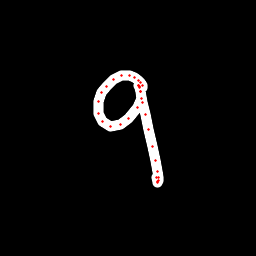

Values plotted in this chart, from the file beside it:
x, y, hover, eod
142.9, 87.83, 0.0, 0.0
142.8, 85.83, 0.0, 0.0
140.8, 82.89, 0.0, 0.0
138.4, 80.12, 0.0, 0.0
134.7, 77.36, 0.0, 0.0
129.8, 75.64, 0.0, 0.0
121.7, 75.94, 0.0, 0.0
113.4, 79.83, 0.0, 0.0
106.3, 86.06, 0.0, 0.0
101.3, 92.77, 0.0, 0.0
98.63, 101.4, 0.0, 0.0
98.48, 113.1, 0.0, 0.0
102.3, 121.4, 0.0, 0.0
110.6, 126, 0.0, 0.0
120.2, 124.6, 0.0, 0.0
128.4, 118.6, 0.0, 0.0
137.7, 107.2, 0.0, 0.0
141.1, 98.47, 0.0, 0.0
140.3, 91.65, 0.0, 0.0
139.4, 87.46, 0.0, 0.0
138.9, 85.58, 0.0, 0.0
138.8, 85.89, 0.0, 0.0
139, 86.72, 0.0, 0.0
140.4, 91.84, 0.0, 0.0
142.6, 102.4, 0.0, 0.0
145.6, 114.1, 0.0, 0.0
148.8, 129.9, 0.0, 0.0
152.8, 146.9, 0.0, 0.0
155.8, 160.4, 0.0, 0.0
157.9, 171.4, 0.0, 0.0
158.3, 177.2, 0.0, 0.0
158.6, 180.5, 0.0, 0.0
157.9, 182, 0.0, 0.0
157.6, 181.7, 0.0, 0.0
156.9, 177.1, 0.0, 1.0
